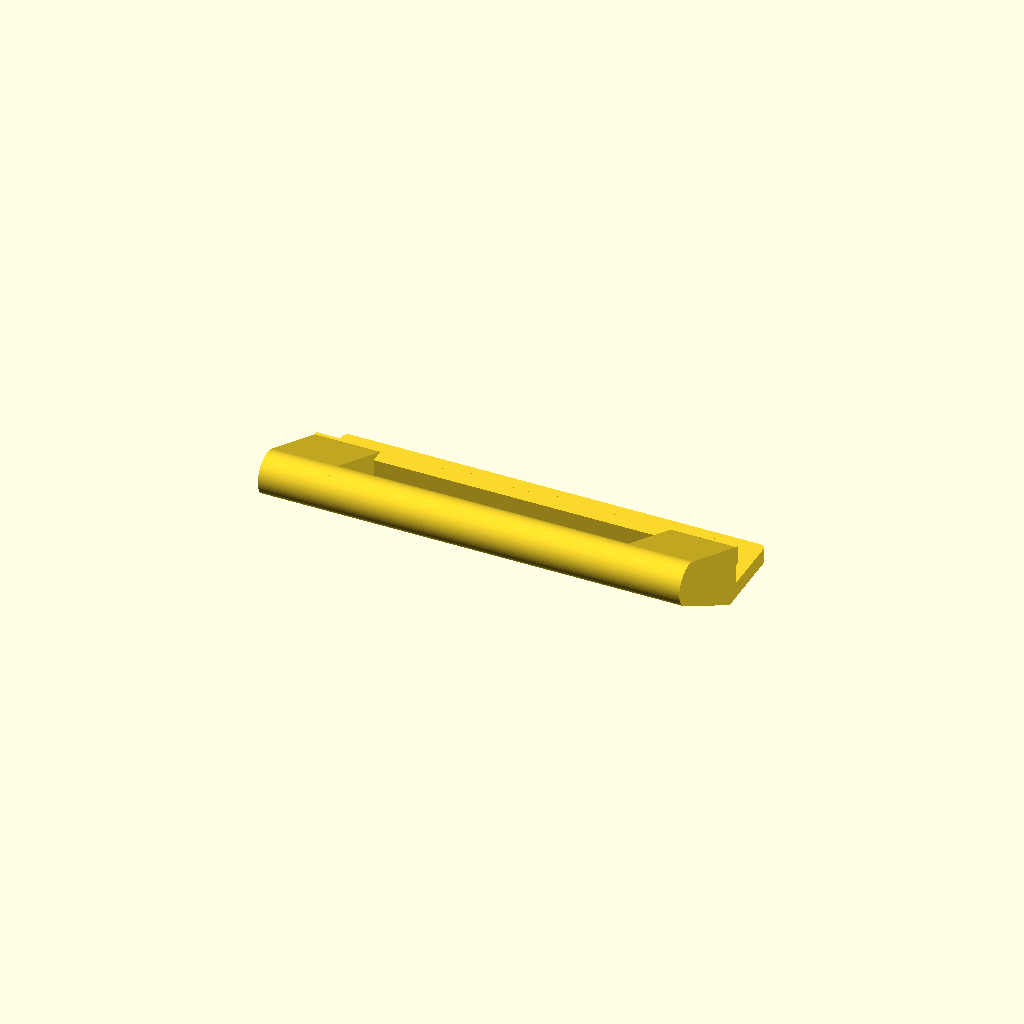
Cell 1: rendered with the file's own defaults.
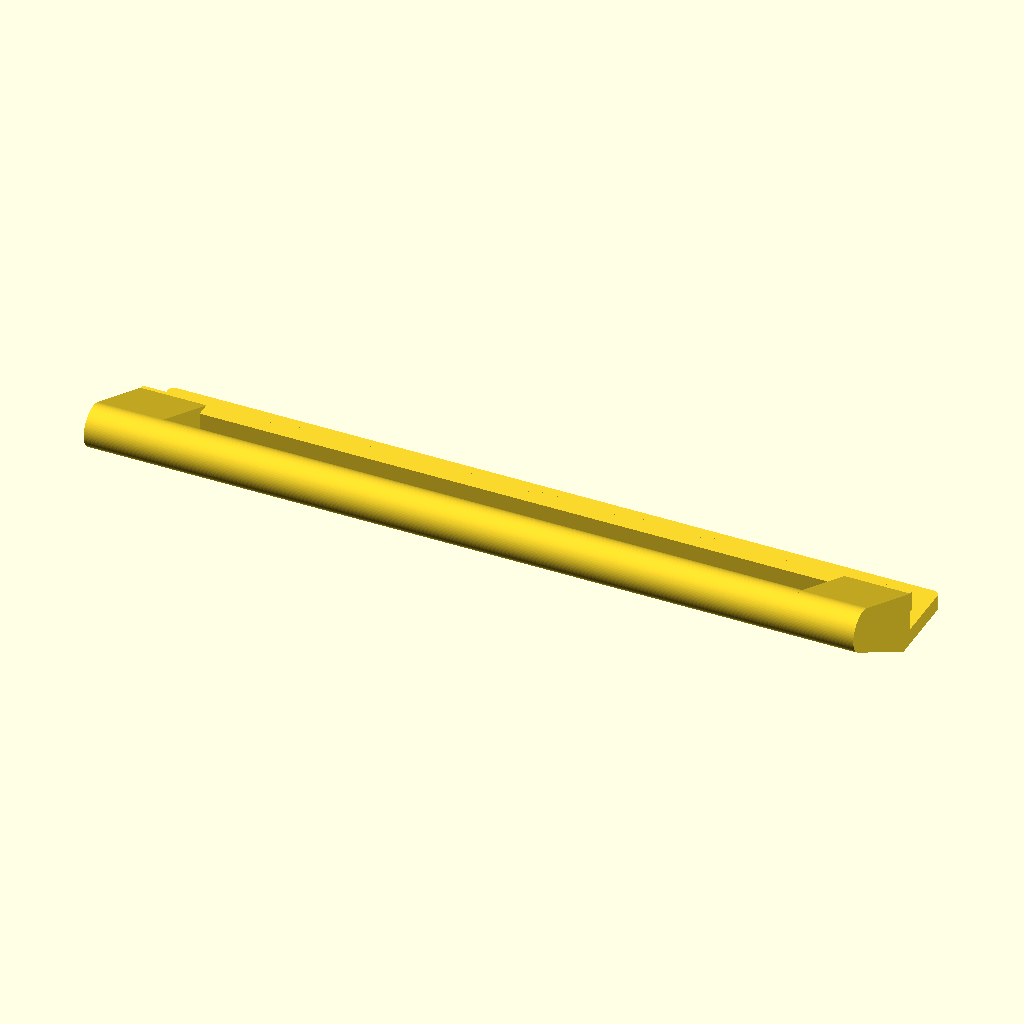
Cell 2: d = 265 (everything else at default).
All cells are drawn from one camera (rotation 55°, 0°, 25°, orthographic, colour scheme Cornfield), so only the parameter changes between them.
Source of the model, _household-items/_lhotka/fridge-handle/fridge-handle.scad:
$fn = 90;
eps = 0.01;
// distance between holes
d = 132.5;
// inner holes radius
r_i = 4/2;
// inner holes height
h_i = 4;
// inner holes mantinels thickness
t_i = 1.3;
// inner holes mantinels relative height
rh_i = 0.5;

// inner hole distance
d_i = 11-2*r_i;
// outer holes radius
r_o = 10.4/2;
// outer holes distance
d_o = 15.3 - 2*r_o;
// distance from hole border to mountlet border
h2b_d = 10;
// hole offset in y axis
ho_y = 5.5;

// mounting plate depth (y dimension) including fridge mantinel 
m_y = 30;
// mounting plate thickness
m_z = 6;
// mounting plate corner diameter
m_d = 5;

// mounting plate dimensions
x_dim = h2b_d + 2*r_i + d + 2*r_i + h2b_d;
y_dim = m_y;
z_dim = m_z;

// border mantinel thickness
bm_y = 5.5;
// border mantinel height from mounting plate
bm_z = 15;

// distance from handle to mantinel
h2m_d = 25;
// handle support x_dim
hs_x = 25;
// handle diameter
h_d = 16;
// handle off set in z dimension
h_z_off = 16;

module holes()
{
    y_off = d_i/2;
    // screw holes
    hull()
    {
        translate([0,y_off,-eps]) cylinder(r=r_i,h=h_i+rh_i+2*eps);
        translate([0,-y_off,-eps]) cylinder(r=r_i,h=h_i+rh_i+2*eps);    
    }
    
    // mantinels hole
    z_off = h_i;
    y_off2 = d_o/2;
    difference()
    {
        hull()
        {
            translate([0,y_off2,z_off]) cylinder(r=r_o,h=rh_i);
            translate([0,-y_off2,z_off]) cylinder(r=r_o,h=rh_i);
        }
        
        hull()
        {
            translate([0,y_off,z_off-eps]) cylinder(r=r_i+t_i,h=rh_i+2*eps);
            translate([0,-y_off,z_off-eps]) cylinder(r=r_i+t_i,h=rh_i+2*eps);
        }        
    }
    
    //the most upper part
    z_off2 = z_off + rh_i;
    t = m_z - z_off;
    hull()
    {
        translate([0,y_off2,z_off2-eps]) cylinder(r=r_o,h=t+2*eps);
        translate([0,-y_off2,z_off2-eps]) cylinder(r=r_o,h=t+2*eps);
    }  
    
}

//holes();

module mounting_plate()
{   
    hull()
    {
        translate([-x_dim/2, -y_dim/2,0]) cube([x_dim, y_dim/2,z_dim]);
        translate([x_dim/2-m_d/2,y_dim/2-m_d/2]) cylinder(d=m_d,h=z_dim);
        translate([-x_dim/2+m_d/2,y_dim/2-m_d/2]) cylinder(d=m_d,h=z_dim);        
    }
}


module handle_support()
{
    translate([-hs_x/2,0,0])
    hull()
    {
        cube([hs_x,bm_y,bm_z+z_dim]);
        translate([0,-h2m_d-h_d/2,h_z_off+z_dim+h_d/2])
            rotate([0,90,0]) cylinder(d=h_d,h=hs_x);
    }
}
//handle_support();

module handle()
{
    // mounting plate
    difference()
    {
        mounting_plate();
        y_off = y_dim/2-d_i/2-r_i-ho_y;
        translate([d/2,y_off,z_dim]) rotate([0,180,0]) holes();
        translate([-d/2,y_off,z_dim]) rotate([0,180,0]) holes();

    }
    
    // fridge door border mantinel
    translate([-x_dim/2,-y_dim/2,z_dim]) cube([x_dim,bm_y,bm_z]);
    
    // handle    
    translate([0,-h2m_d,h_z_off+h_d/2])
        // alignement with mantinel
        translate([0,-y_dim/2-h_d/2,z_dim]) rotate([0,90,0])
            // horizontal handle
            translate([0,0,-x_dim/2]) cylinder(d=h_d,h=x_dim);
    
    // handle supports
    translate([x_dim/2-hs_x/2,-y_dim/2,0]) handle_support();
    translate([-x_dim/2+hs_x/2,-y_dim/2,0]) handle_support();
    
    // fridge border leverage
    translate([-x_dim/2,-y_dim/2+bm_y,z_dim+bm_z/2]) cube([x_dim,1.5,bm_z/2]);
    //%translate([-x_dim/2,-3*y_dim/4-h2m_d,0]) cube([x_dim,h2m_d,z_dim+2*bm_z]);
    
    
    
}

handle();
Parameter table extracted from the source (name, type, default, range or options):
eps: number, default 0.01
d: number, default 132.5
h_i: number, default 4
t_i: number, default 1.3
rh_i: number, default 0.5
h2b_d: number, default 10
ho_y: number, default 5.5
m_y: number, default 30
m_z: number, default 6
m_d: number, default 5
bm_y: number, default 5.5
bm_z: number, default 15
h2m_d: number, default 25
hs_x: number, default 25
h_d: number, default 16
h_z_off: number, default 16
